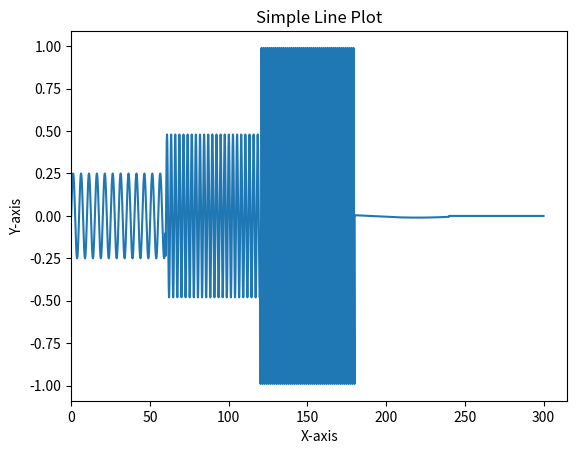

The matplotlib source for this figure:
import matplotlib.pyplot as plt
import numpy as np

STEP = 0.01
END = 300

MAX_FREQ = 5
MIN_FREQ = 0.00

pixels = [0.25, 0.48, 0.99, 0.01, 0.00]

x = np.arange(0, END, STEP)

y = np.array([])

total_steps = END/STEP

pixel_length = total_steps/len(pixels)

for i in range(len(pixels)):
    start_idx = int(i*pixel_length)
    end_idx = int((i+1)*pixel_length)
    x_sub = x[start_idx:end_idx]

    pixel_freq = (pixels[i] * (MAX_FREQ - MIN_FREQ)) + MIN_FREQ
    pixel_amplitude = pixels[i]
    y = np.append(y, pixel_amplitude * np.sin(pixel_freq * x_sub))

# Create plot
plt.plot(x, y)
plt.title("Simple Line Plot")
plt.xlabel("X-axis")
plt.ylabel("Y-axis")
plt.xlim(left=0)
plt.show()
